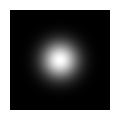

Reproduce this figure in Python. (Note: this script raises an exception after producing the figure.)
from matplotlib import pyplot as plt
import numpy as np
from scipy.special import hermite


def draw_tem(ax, l, m):
    def E(x, y):
        # https://en.wikipedia.org/wiki/Gaussian_beam#Hermite-Gaussian_modes
        # ohne Phaseninformation und Skalierung
        return hermite(n=l)(x) * hermite(n=m)(y) * np.exp(-(x**2 + y**2))

    size = 2
    x = np.linspace(-size, size, 1000)
    y = np.linspace(-size, size, 1000)
    X, Y = np.meshgrid(x, y)
    I = abs(E(X, Y))**2
    ax.imshow(I, cmap='gray')
    ax.set_xticks([])
    ax.set_yticks([])


def draw_tem_grid(gridsize):
    # Sollte aussehen wie https://en.wikipedia.org/wiki/Gaussian_beam#/media/File:Hermite-gaussian.png
    fig, axes = plt.subplots(gridsize, gridsize)

    for i in range(gridsize):
        for j in range(gridsize):
            draw_tem(axes[i, j], i, j)

    plt.show()


TEMs = [
    (0, 0),
    (1, 0),
]


for l, m in TEMs:
    # Bilder ohne Rand zu exportieren, ist nicht gerade trivial: https://stackoverflow.com/a/8218887
    fig = plt.figure(frameon=False)
    fig.set_size_inches(1, 1)
    ax = plt.Axes(fig, [0., 0., 1., 1.])
    ax.set_axis_off()
    fig.add_axes(ax)

    draw_tem(fig.gca(), l, m)
    fig.savefig(f'build/plt/tem_{l}{m}.png', dpi=1000)
    # plt.show()
